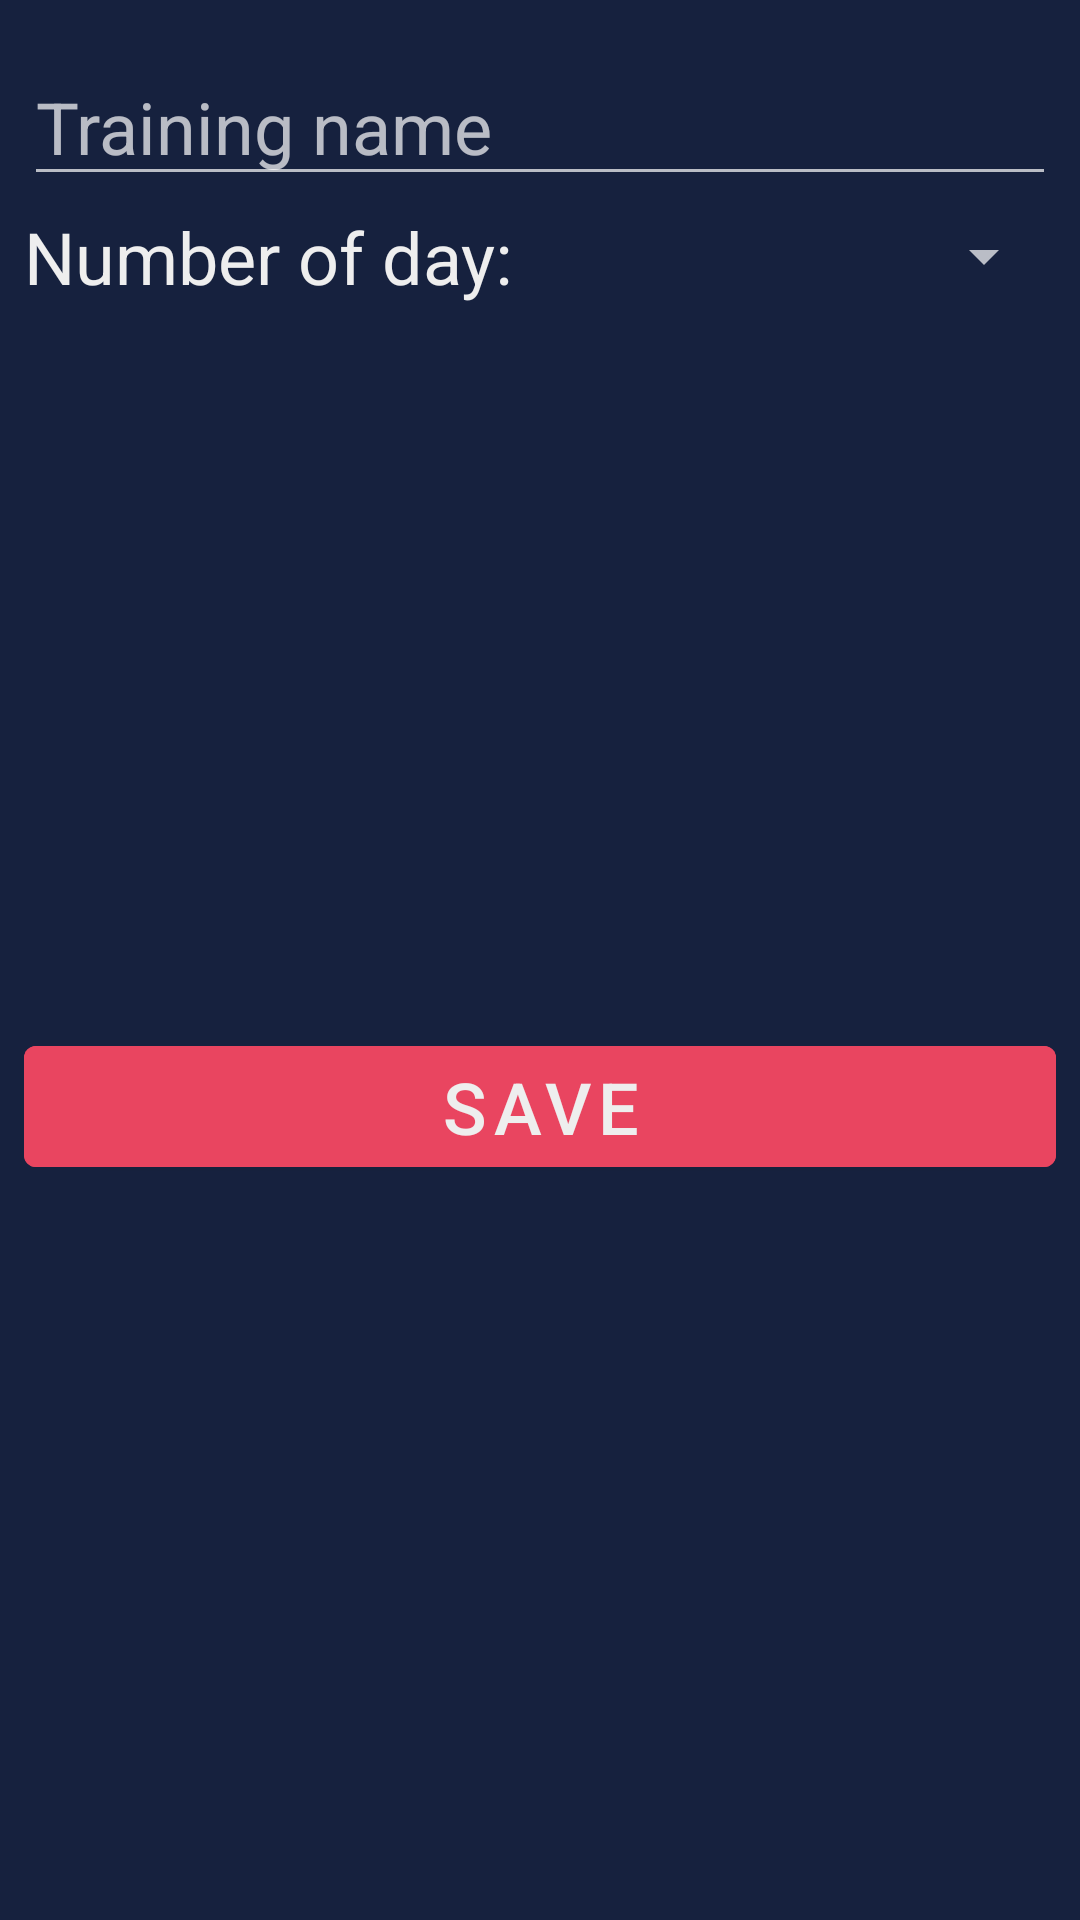

This screen was rendered from an Android layout file. Write that file and the resources it references.
<!-- AndroidManifest.xml: application theme Theme.WorkoutMaker -->
<!-- res/layout/bottom_sheet_training.xml -->
<?xml version="1.0" encoding="utf-8"?>
<androidx.constraintlayout.widget.ConstraintLayout xmlns:android="http://schemas.android.com/apk/res/android"
    xmlns:app="http://schemas.android.com/apk/res-auto"
    android:id="@+id/bottomSheetTraining"
    style="@style/BottomSheet"
    android:layout_width="match_parent"
    android:layout_height="wrap_content">

    <ImageView
        android:id="@+id/bottomSheetTrainingDragIcon"
        style="@style/BottomSheetDragIcon"
        android:layout_width="match_parent"
        android:layout_height="wrap_content"
        android:contentDescription="DragIcon"
        app:layout_constraintEnd_toEndOf="parent"
        app:layout_constraintStart_toStartOf="parent"
        app:layout_constraintTop_toTopOf="parent" />

    <com.google.android.material.textfield.TextInputEditText
        android:id="@+id/bottomSheetTrainingNameEditText"
        style="@style/EditText"
        android:layout_width="0dp"
        android:layout_height="wrap_content"
        android:layout_marginStart="8dp"
        android:layout_marginTop="16dp"
        android:layout_marginEnd="8dp"
        android:hint="Training name"
        android:singleLine="true"
        app:layout_constraintEnd_toEndOf="parent"
        app:layout_constraintStart_toStartOf="parent"
        app:layout_constraintTop_toBottomOf="@id/bottomSheetTrainingDragIcon" />

    <com.google.android.material.textview.MaterialTextView
        android:id="@+id/bottomSheetTrainingNumberOfDayTextView"
        style="@style/BottomSheetTextView"
        android:layout_width="wrap_content"
        android:layout_height="wrap_content"
        android:layout_marginStart="8dp"
        android:text="Number of day: "
        app:layout_constraintBottom_toBottomOf="@id/bottomSheetTrainingNumberOfDaySpinner"
        app:layout_constraintStart_toStartOf="parent"
        app:layout_constraintTop_toTopOf="@id/bottomSheetTrainingNumberOfDaySpinner" />

    <Spinner
        android:id="@+id/bottomSheetTrainingNumberOfDaySpinner"
        android:layout_width="0dp"
        android:layout_height="wrap_content"
        android:layout_marginStart="8dp"
        android:layout_marginTop="8dp"
        android:layout_marginEnd="8dp"
        app:layout_constraintEnd_toEndOf="parent"
        app:layout_constraintStart_toEndOf="@id/bottomSheetTrainingNumberOfDayTextView"
        app:layout_constraintTop_toBottomOf="@id/bottomSheetTrainingNameEditText" />

    <com.google.android.material.button.MaterialButton
        android:id="@+id/bottomSheetTrainingSaveButton"
        style="@style/MaterialButton"
        android:layout_width="0dp"
        android:layout_height="wrap_content"
        android:layout_marginStart="8dp"
        android:layout_marginTop="16dp"
        android:layout_marginEnd="8dp"
        android:layout_marginBottom="16dp"
        android:text="Save"
        app:layout_constraintBottom_toBottomOf="parent"
        app:layout_constraintEnd_toEndOf="parent"
        app:layout_constraintStart_toStartOf="parent"
        app:layout_constraintTop_toBottomOf="@id/bottomSheetTrainingNumberOfDaySpinner" />

</androidx.constraintlayout.widget.ConstraintLayout>
<!-- resources referenced by this layout -->
<resources>
  <style name="BottomSheet" parent="Theme.MaterialComponents.BottomSheetDialog">
          <item name="android:background">?colorSecondary</item>
      </style>
  <style name="BottomSheetDragIcon">
          <item name="android:alpha">0.25</item>
          <item name="android:scaleX">3</item>
          <item name="tint">?colorAccent</item>
          <item name="srcCompat">@drawable/ic_drag_handle</item>
      </style>
  <style name="BottomSheetTextView" parent="Widget.MaterialComponents.TextView">
          <item name="android:textSize">24sp</item>
      </style>
  <style name="EditText">
          <item name="android:textColorHighlight">?colorAccent</item>
          <item name="android:textCursorDrawable">@drawable/cursor</item>
          <item name="android:textSize">24sp</item>
          <item name="android:textColorLink">?colorAccent</item>
      </style>
  <style name="MaterialButton" parent="Widget.MaterialComponents.Button">
          <item name="android:textSize">24sp</item>
          <item name="android:textColor">@color/cultured</item>
          <item name="android:backgroundTint">?colorAccent</item>
      </style>
  <style name="Theme.WorkoutMaker" parent="Theme.MaterialComponents.NoActionBar">
          <item name="colorPrimary">@color/xiketic</item>
          <item name="colorSecondary">@color/oxford_blue</item>
          <item name="colorAccent">@color/paradise_pink</item>
          <item name="android:textViewStyle">@style/MaterialTextView</item>
          <item name="toolbarStyle">@style/Toolbar</item>
          <item name="bottomNavigationStyle">@style/BottomNavigation</item>
      </style>
  <color name="cultured">#EEEEEE</color>
  <color name="xiketic">#1A1A2E</color>
  <color name="oxford_blue">#16213E</color>
  <color name="paradise_pink">#E94560</color>
  <style name="MaterialTextView" parent="Widget.MaterialComponents.TextView">
          <item name="android:textColor">@color/cultured</item>
      </style>
  <style name="Toolbar" parent="Widget.MaterialComponents.Toolbar">
          <item name="android:background">@color/background</item>
      </style>
  <style name="BottomNavigation" parent="Widget.MaterialComponents.BottomNavigationView">
          <item name="android:background">?colorPrimary</item>
          <item name="itemIconTint">@color/main_nav_color</item>
          <item name="itemTextColor">@color/main_nav_color</item>
      </style>
  <color name="background">#141414</color>
</resources>
